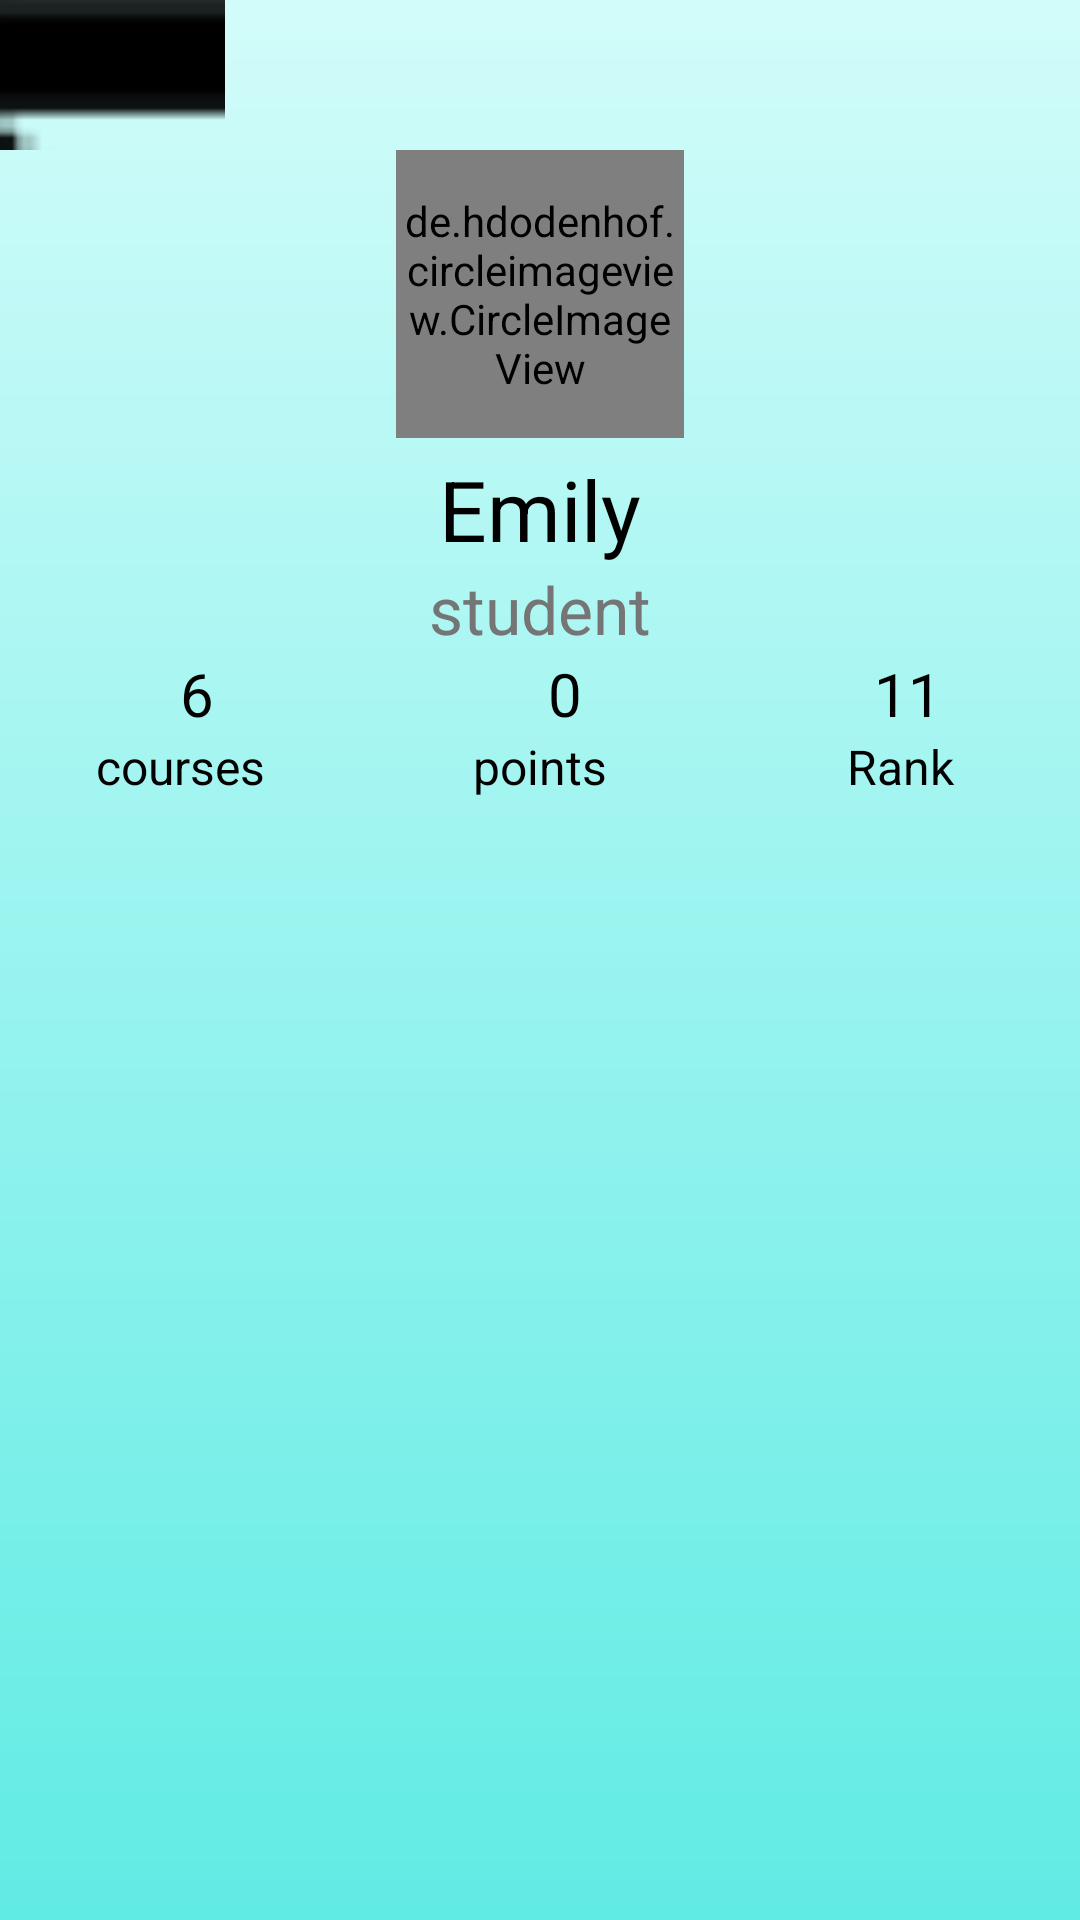

Here is an Android app screen rendered from its layout file. Give the layout XML and the strings, colors and styles it references.
<!-- AndroidManifest.xml: application theme AppTheme -->
<!-- res/layout/fragment_profile_.xml -->
<?xml version="1.0" encoding="utf-8"?>
<FrameLayout
    android:id="@+id/profile"
    xmlns:android="http://schemas.android.com/apk/res/android"
    xmlns:tools="http://schemas.android.com/tools"
    android:layout_width="match_parent"
    android:layout_height="match_parent"
    tools:context=".buttonNavigationActivites.ProfileFragment_">


    <androidx.constraintlayout.widget.ConstraintLayout
        xmlns:android="http://schemas.android.com/apk/res/android"
        xmlns:app="http://schemas.android.com/apk/res-auto"
        android:layout_width="match_parent"
        android:layout_height="match_parent"
        android:background="@drawable/bluebackground">

        <LinearLayout
            android:id="@+id/layout11"
            android:layout_width="match_parent"
            android:layout_height="wrap_content"
            android:gravity="center_horizontal"
            android:orientation="vertical"
            app:layout_constraintEnd_toEndOf="parent"
            app:layout_constraintStart_toStartOf="parent"
            app:layout_constraintTop_toTopOf="parent">
            <LinearLayout
                android:layout_width="match_parent"
                android:layout_height="wrap_content"
                android:orientation="horizontal">
                <ImageButton
                    android:id="@+id/profilebackbtn"
                    android:layout_marginRight="180dp"
                    android:layout_width="50dp"
                    android:layout_height="50dp"
                    android:scaleX="2"
                    android:scaleY="2"
                    android:background="#00DDDDDD"
                    android:src="@drawable/back" />
                <ImageButton
                    android:layout_marginLeft="130dp"
                    android:layout_width="50dp"
                    android:layout_height="50dp"
                    android:scaleX="2"
                    android:scaleY="2"
                    android:background="#00DDDDDD"
                    android:src="@drawable/more" />
            </LinearLayout>

            <de.hdodenhof.circleimageview.CircleImageView
                xmlns:app="http://schemas.android.com/apk/res-auto"
                android:id="@+id/profile_image"
                android:layout_width="96dp"
                android:layout_height="96dp"
                android:src="@drawable/profile1"
                app:civ_border_width="0dp"
                app:civ_border_color="#FF000000"/>

            <TextView
                android:id="@+id/prof_name"
                android:layout_width="wrap_content"
                android:layout_height="wrap_content"
                android:layout_marginTop="5dp"
                android:text="Emily"
                android:textColor="#000000"
                android:textSize="28sp" />

            <TextView
                android:layout_width="wrap_content"
                android:layout_height="wrap_content"
                android:text="student"
                android:textColor="#757575"
                android:textSize="22sp" />
        </LinearLayout>

        <TextView
            android:id="@+id/prof_courses"
            android:layout_width="0dp"
            android:layout_height="wrap_content"
            android:paddingHorizontal="60dp"
            android:text="6"
            android:textSize="20sp"
            android:textColor="#000000"
            app:layout_constraintEnd_toStartOf="@+id/line2"
            app:layout_constraintHorizontal_chainStyle="packed"
            app:layout_constraintStart_toStartOf="parent"
            app:layout_constraintTop_toBottomOf="@id/layout11" />

        <TextView
            android:id="@+id/prof_points"
            android:layout_width="0dp"
            android:layout_height="wrap_content"
            android:text="0"
            android:textSize="20sp"
            android:textColor="#000000"
            android:textAlignment="center"
            app:layout_constraintEnd_toStartOf="@id/prof_rank"
            app:layout_constraintStart_toEndOf="@id/prof_courses"
            app:layout_constraintTop_toBottomOf="@id/layout11" />

        <TextView
            android:id="@+id/prof_rank"
            android:layout_width="0dp"
            android:layout_height="wrap_content"
            android:text="11"
            android:textColor="#000000"
            android:textSize="20sp"
           android:textAlignment="center"
            app:layout_constraintEnd_toEndOf="parent"
            app:layout_constraintStart_toEndOf="@id/prof_points"
            app:layout_constraintTop_toBottomOf="@+id/layout11" />

        <TextView
            android:id="@+id/line4"
            android:layout_width="0dp"
            android:layout_height="wrap_content"
            app:layout_constraintStart_toStartOf="parent"
            android:text="courses"
            android:textColor="#000000"
            android:textSize="16sp"
            android:textAlignment="center"
            app:layout_constraintEnd_toStartOf="@id/line5"
            app:layout_constraintTop_toBottomOf="@id/prof_courses"/>

        <TextView
            android:id="@+id/line5"
            android:layout_width="0dp"
            android:layout_height="wrap_content"
            android:textColor="#000000"
            android:text="points"
            android:textSize="16sp"
            android:textAlignment="center"
            app:layout_constraintStart_toEndOf="@id/line4"
            app:layout_constraintEnd_toStartOf="@id/line6"
            app:layout_constraintTop_toBottomOf="@id/prof_points"
            />
        <TextView
            android:id="@+id/line6"
            android:layout_width="0dp"
            android:layout_height="wrap_content"
            android:textColor="#000000"
            android:text="Rank"
            android:textSize="16sp"
            android:textAlignment="center"
            app:layout_constraintTop_toBottomOf="@id/prof_rank"
            app:layout_constraintStart_toEndOf="@id/line5"
            app:layout_constraintEnd_toEndOf="parent"/>

        <androidx.recyclerview.widget.RecyclerView
            android:layout_marginTop="20dp"
            android:id="@+id/profileRecycler"
            android:layout_width="match_parent"
            android:layout_height="0dp"
            app:layout_constraintBottom_toBottomOf="parent"
            app:layout_constraintEnd_toEndOf="parent"
            app:layout_constraintStart_toStartOf="parent"
            app:layout_constraintTop_toBottomOf="@+id/line5"
            app:layoutManager="androidx.recyclerview.widget.GridLayoutManager"
            app:spanCount="1"              />

    </androidx.constraintlayout.widget.ConstraintLayout>
</FrameLayout>
<!-- resources referenced by this layout -->
<resources>
  <!-- drawable back: png bitmap (drawable, 5835 bytes) -->
  <!-- drawable bluebackground (drawable) -->
  <?xml version="1.0" encoding="utf-8"?>
  <shape xmlns:android="http://schemas.android.com/apk/res/android"
      android:shape="rectangle">
      <gradient android:startColor="#d2fcfa"
          android:endColor="#60ebe4"
          android:angle="270"/>
  
  </shape>
  <!-- drawable profile1: jpg bitmap (drawable, 5728 bytes) -->
  <style name="AppTheme" parent="Theme.AppCompat.Light.NoActionBar">
          
          <item name="colorPrimary">@color/colorPrimary</item>
          <item name="colorPrimaryDark">@color/colorPrimaryDark</item>
          <item name="colorAccent">@color/colorAccent</item>
      </style>
  <color name="colorPrimary">#6200EE</color>
  <color name="colorPrimaryDark">#03DAC5</color>
  <color name="colorAccent">#03DAC5</color>
</resources>
